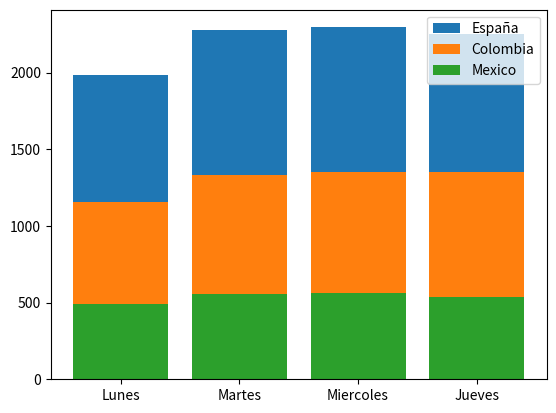

Recreate this plot in Python.
import matplotlib.pyplot as plt
import pandas as pd

data = pd.DataFrame({'España': [826, 943, 942, 901],
                    'Colombia': [668, 781, 791, 813],
                    'Mexico': [488, 553, 563, 537]},
                    index=('Lunes', 'Martes', 'Miercoles', 'Jueves'))
total = data.sum(axis=1)


plt.bar(data.index, data.España + data.Colombia + data.Mexico, label='España')
plt.bar(data.index, data.Colombia + data.Mexico, label='Colombia')
plt.bar(data.index, data.Mexico, label='Mexico')

plt.legend(loc='best')

plt.show()
